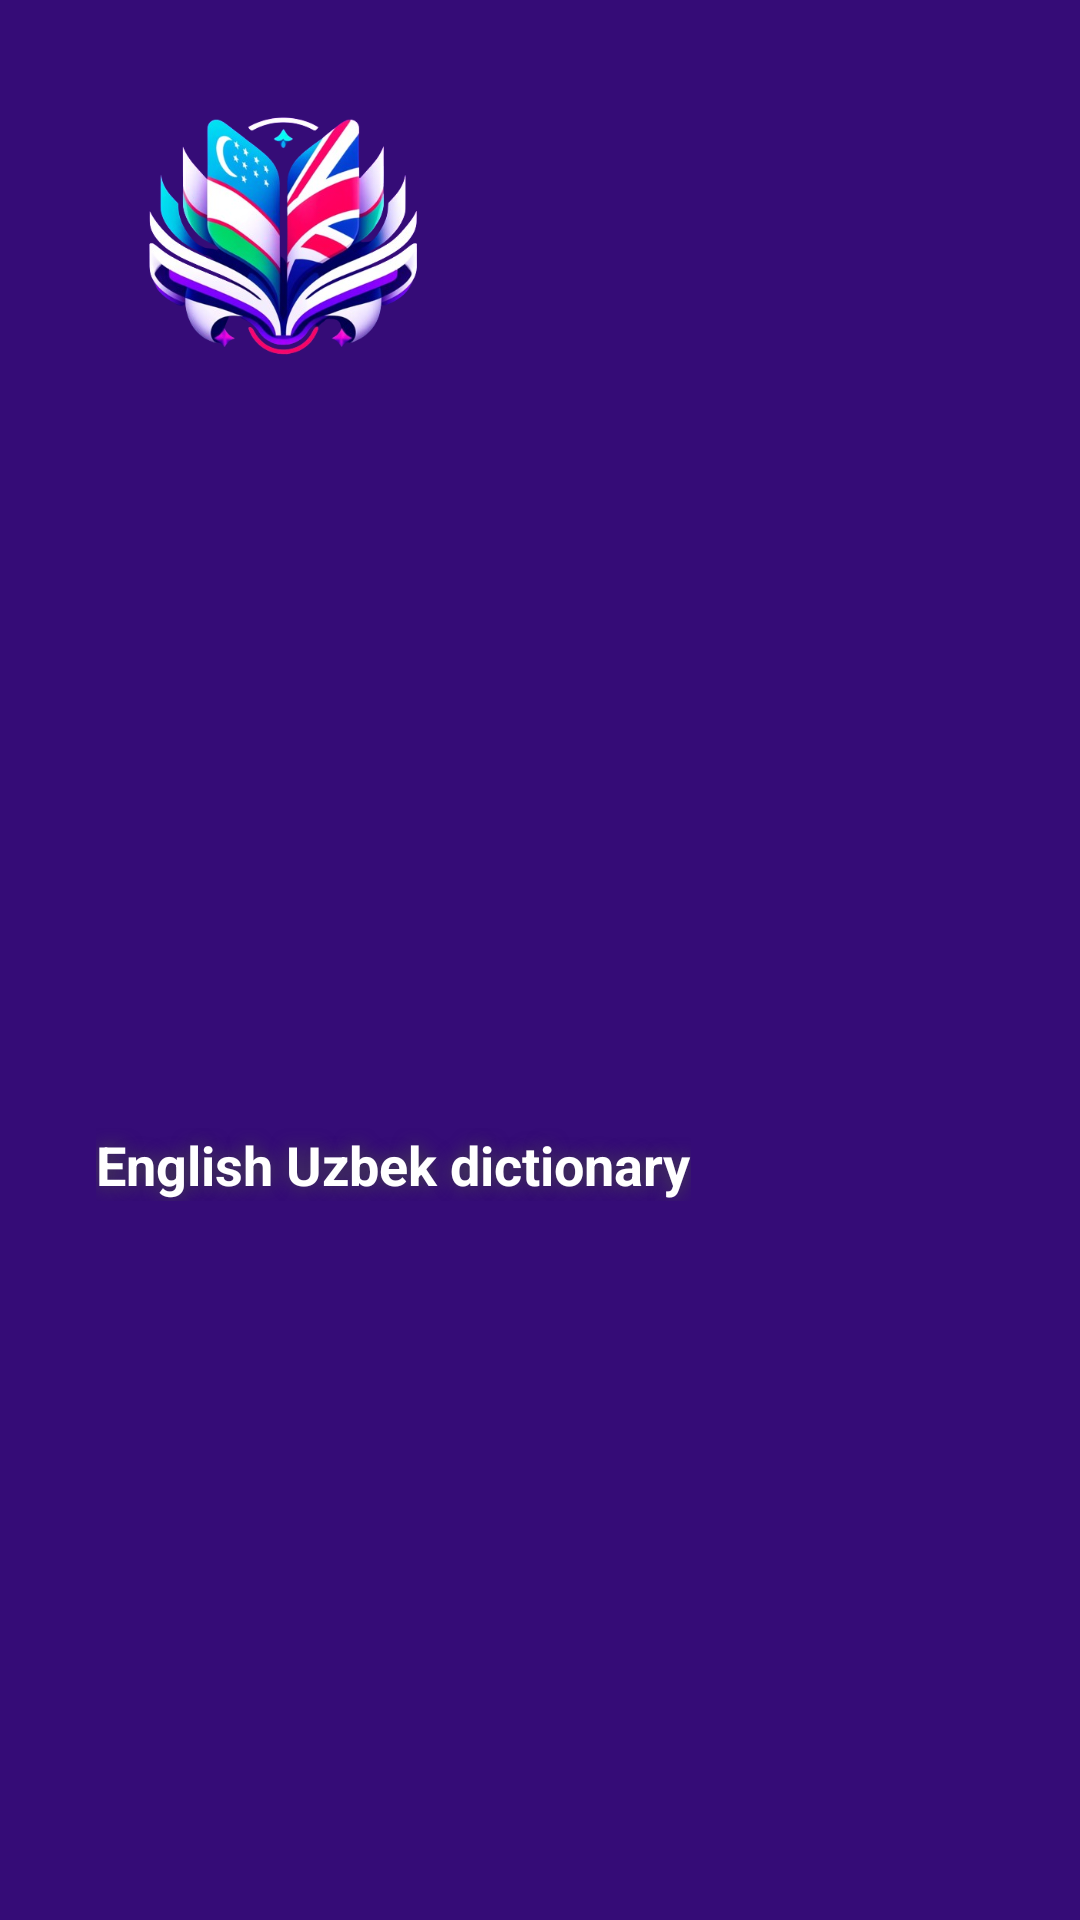

Write the Android layout XML for this screen, with the resource values it uses.
<!-- AndroidManifest.xml: application theme Theme.Dictionary -->
<!-- res/layout/nav_header_main.xml -->
<?xml version="1.0" encoding="utf-8"?>
<androidx.constraintlayout.widget.ConstraintLayout xmlns:android="http://schemas.android.com/apk/res/android"
    android:layout_width="match_parent"
    android:layout_height="wrap_content"
    android:background="@color/color1"
    xmlns:app="http://schemas.android.com/apk/res-auto">
    <View
        android:id="@+id/spase"
        android:layout_width="match_parent"
        android:layout_height="0.000001dp"
        android:background="@color/color1"
        app:layout_constraintTop_toTopOf="parent" />

    <ImageView
        android:id="@+id/icon"
        app:layout_constraintLeft_toLeftOf="@id/text"
        android:layout_marginTop="16dp"
        app:layout_constraintTop_toBottomOf="@id/spase"
        android:layout_width="128dp"
        app:layout_constraintDimensionRatio="1:1"
        android:layout_height="0dp"
        android:background="@drawable/app_logo"/>


    <TextView
        android:id="@+id/text"
        android:layout_width="wrap_content"
        android:layout_height="wrap_content"
        android:shadowColor="#474747"
        android:shadowRadius="15"
        android:text="English Uzbek dictionary"
        android:textSize="18dp"
        android:textStyle="bold"
        android:textColor="@color/white"
        android:layout_marginTop="8dp"
        android:layout_marginBottom="16dp"
        app:layout_constraintLeft_toLeftOf="parent"
        app:layout_constraintTop_toBottomOf="@id/icon"
        app:layout_constraintBottom_toBottomOf="parent"
        android:layout_marginStart="32dp"/>
</androidx.constraintlayout.widget.ConstraintLayout>
<!-- resources referenced by this layout -->
<resources>
  <color name="color1">#350C77</color>
  <color name="white">#FFFFFFFF</color>
  <!-- drawable app_logo: png bitmap (drawable, 186687 bytes) -->
  <style name="Theme.Dictionary" parent="Base.Theme.Dictionary" />
  <style name="Base.Theme.Dictionary" parent="Theme.Material3.DayNight.NoActionBar">
          <item name="colorPrimary">@color/color1</item>
          
          
      </style>
</resources>
